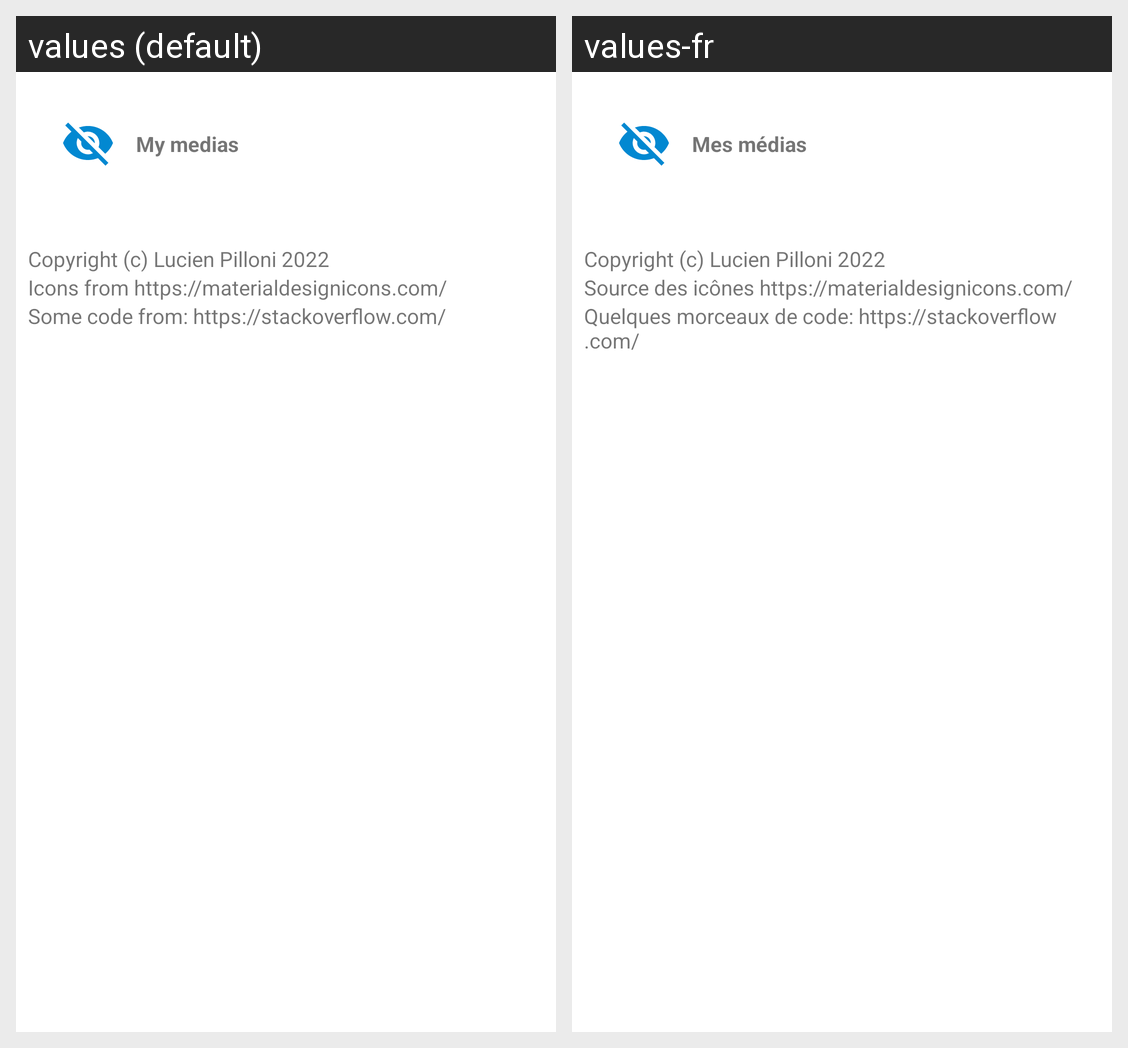

Locale-by-locale string values for the Android screen shown in this grid:
Android screen res/layout/activity_apropos.xml rendered under 2 locales, left to right: values (default), values-fr. Device: Nexus 5 (rendered at 1080×1920; each locale shown at half size, 540×960, under a caption strip naming it); theme Theme.PhotosPrivees.
Strings drawn on this screen, with the default value and each locale's value (text and hints the layout hard-codes, and strings that could not be matched under every locale, appear in the picture but are not listed):

app_name
  values: My medias
  values-fr: Mes médias

ui_a_propos_icones
  values: Icons from https://materialdesignicons.com/
  values-fr: Source des icônes https://materialdesignicons.com/

ui_a_propos_code
  values: Some code from: https://stackoverflow.com/
  values-fr: Quelques morceaux de code: https://stackoverflow.com/
